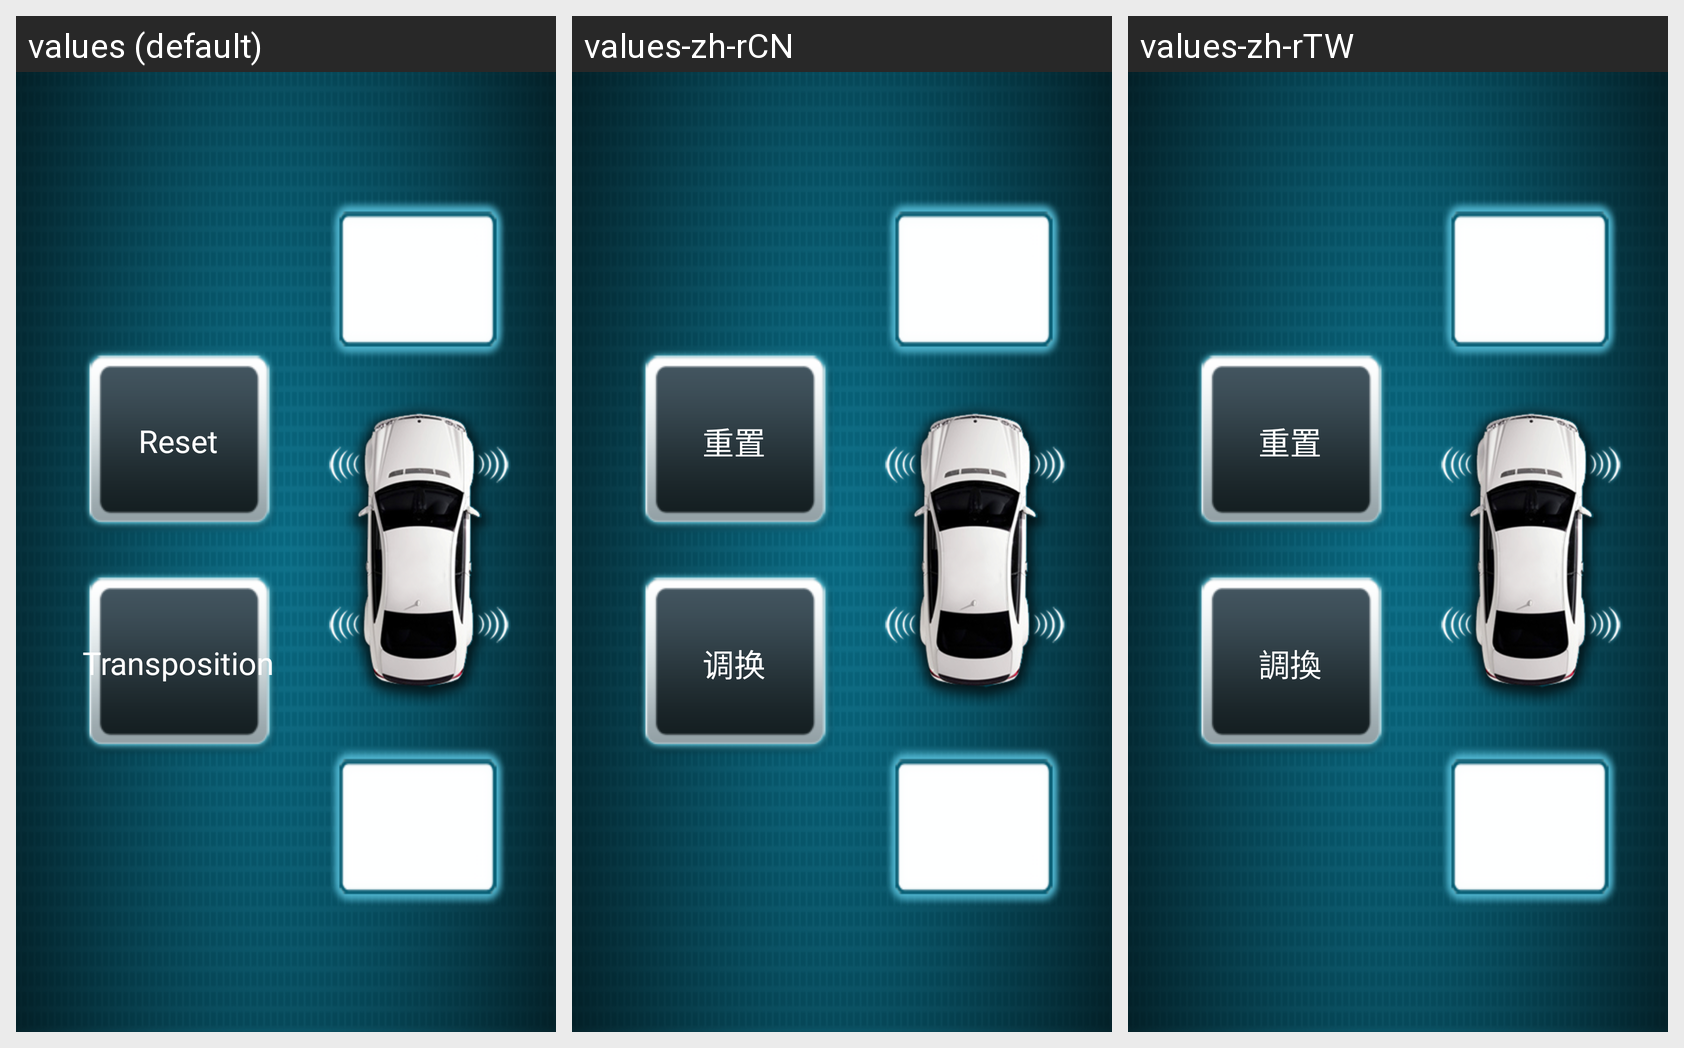

For this localized Android screen grid, give each drawn string resource with its value in every locale shown.
Android screen res/layout/activity_tyre.xml rendered under 3 locales, left to right: values (default), values-zh-rCN, values-zh-rTW. Device: Nexus 5 (rendered at 1080×1920; each locale shown at half size, 540×960, under a caption strip naming it); theme android:Theme.NoTitleBar.
Strings drawn on this screen, with the default value and each locale's value (text and hints the layout hard-codes, and strings that could not be matched under every locale, appear in the picture but are not listed):

reset
  values: Reset
  values-zh-rCN: 重置
  values-zh-rTW: 重置

transposition
  values: Transposition
  values-zh-rCN: 调换
  values-zh-rTW: 調換
